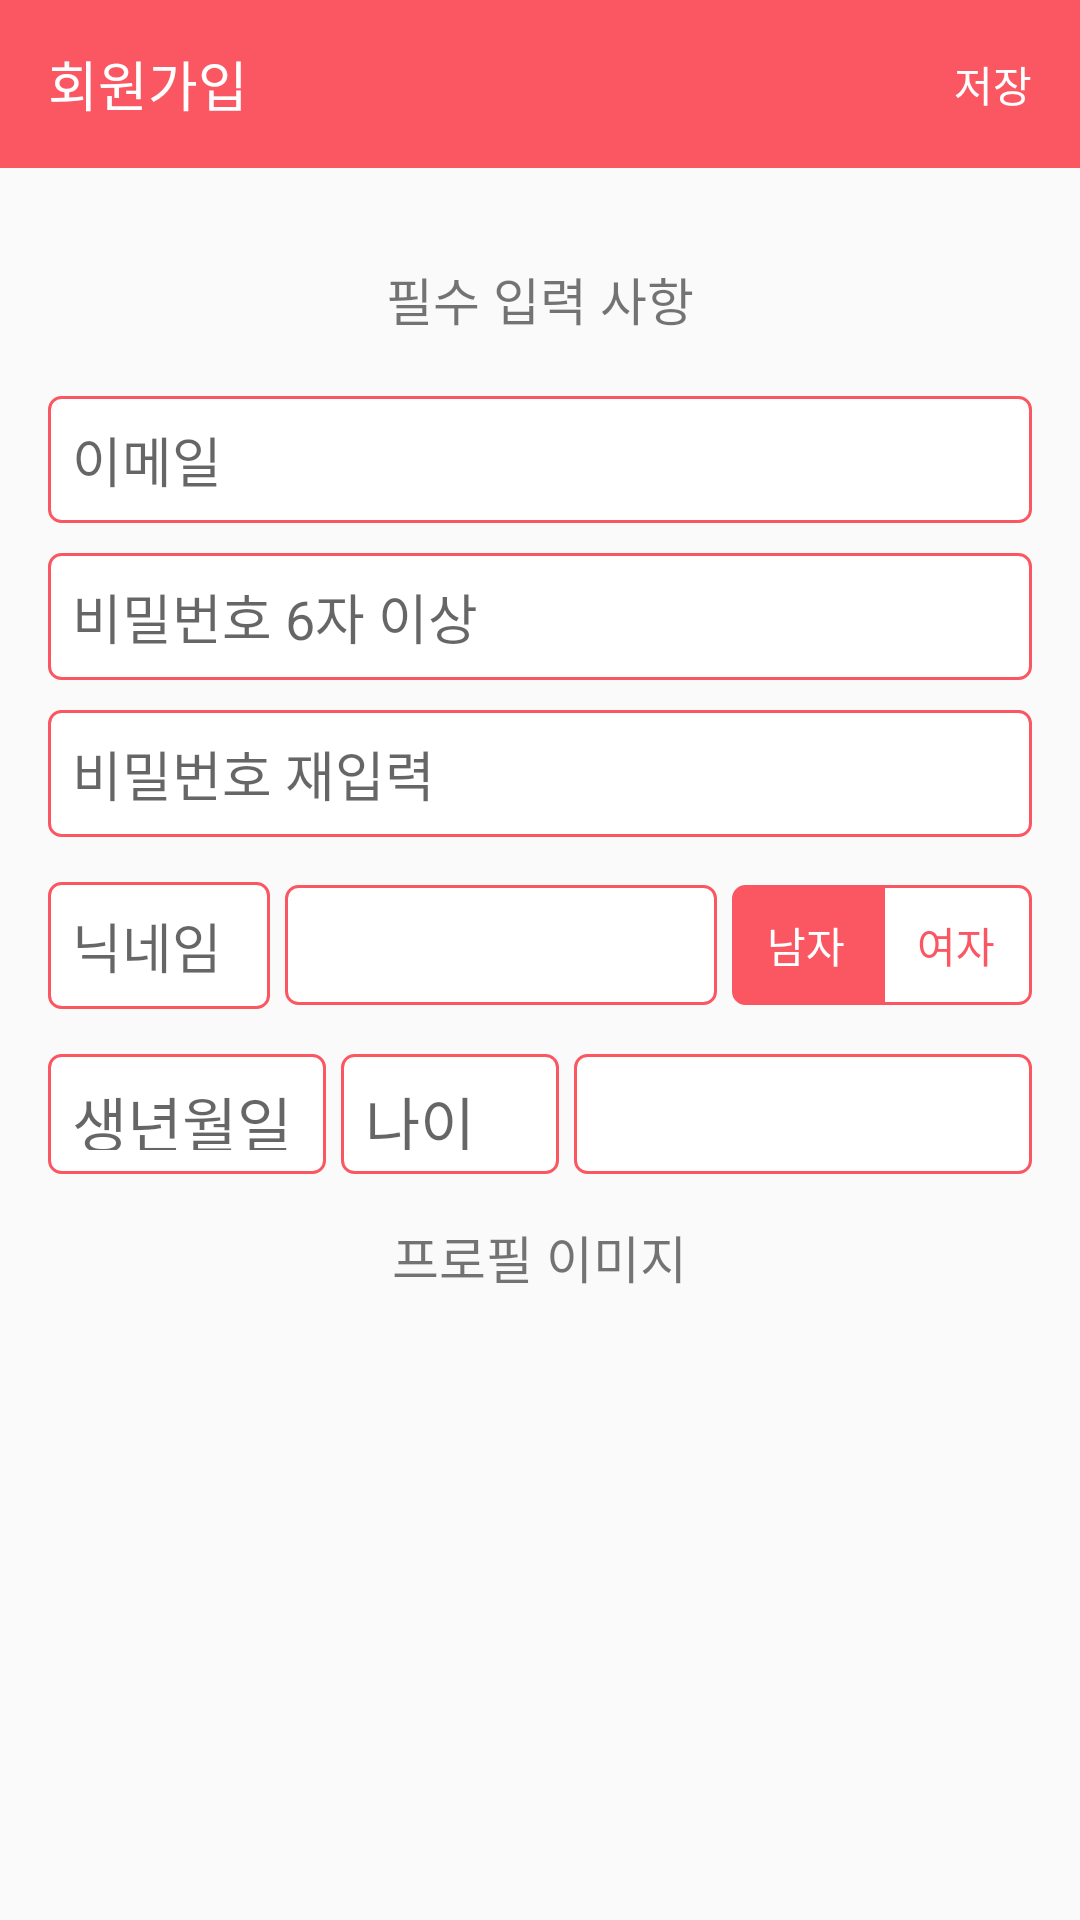

Produce the Android XML layout that renders to this screen, including the resource entries it uses.
<!-- AndroidManifest.xml: application theme Theme.IWannaMeetSomeone -->
<!-- res/layout/activity_signup.xml -->
<?xml version="1.0" encoding="utf-8"?>
<LinearLayout xmlns:android="http://schemas.android.com/apk/res/android"
    xmlns:app="http://schemas.android.com/apk/res-auto"
    xmlns:tools="http://schemas.android.com/tools"
    android:layout_width="match_parent"
    android:layout_height="match_parent"
    android:orientation="vertical"
    tools:context=".auth.SignupActivity">

    <com.google.android.material.appbar.MaterialToolbar
        android:id="@+id/tbAccount"
        android:layout_width="match_parent"
        android:layout_height="?attr/actionBarSize"
        android:background="@color/maincolor">

        <TextView
            android:layout_width="wrap_content"
            android:layout_height="wrap_content"
            android:fontFamily="@font/jalnanche"
            android:text="회원가입"
            android:textColor="@color/white"
            android:textSize="18sp" />


        <TextView
            android:id="@+id/signupSaveBtn"
            android:layout_width="wrap_content"
            android:layout_height="wrap_content"
            android:layout_gravity="right"
            android:layout_marginRight="16dp"
            android:clickable="true"
            android:fontFamily="@font/jalnanche"
            android:text="저장"
            android:textColor="@color/white" />
    </com.google.android.material.appbar.MaterialToolbar>

    <LinearLayout
        android:layout_width="match_parent"
        android:layout_height="match_parent"
        android:orientation="vertical"
        android:padding="16dp">


        <TextView
            android:layout_width="wrap_content"
            android:layout_height="wrap_content"
            android:layout_gravity="center"
            android:layout_marginTop="15dp"
            android:fontFamily="@font/jalnanche"
            android:text="필수 입력 사항"
            android:textSize="17dp" />

        <LinearLayout
            android:layout_width="match_parent"
            android:layout_height="wrap_content"
            android:layout_marginTop="20dp"
            android:gravity="center"
            android:orientation="horizontal">


            <EditText
                android:id="@+id/emailEdt"
                android:layout_width="0dp"
                android:layout_height="wrap_content"
                android:layout_weight="1"
                android:background="@drawable/bg_edit_text_basic"
                android:hint="이메일"
                android:inputType="textEmailAddress"
                android:padding="8dp" />

        </LinearLayout>


        <com.google.android.material.textfield.TextInputEditText
            android:id="@+id/passwordEdt"
            android:layout_width="match_parent"
            android:layout_height="wrap_content"
            android:layout_marginTop="10dp"
            android:background="@drawable/bg_edit_text_basic"
            android:hint="비밀번호 6자 이상"
            android:inputType="textPassword"
            android:padding="8dp" />

        <EditText
            android:id="@+id/pwDupCheckEdt"
            android:layout_width="match_parent"
            android:layout_height="wrap_content"
            android:layout_marginTop="10dp"
            android:background="@drawable/bg_edit_text_basic"
            android:hint="비밀번호 재입력"
            android:inputType="textPassword"
            android:padding="8dp" />


        <LinearLayout
            android:layout_width="match_parent"
            android:layout_height="wrap_content"
            android:layout_marginTop="15dp"
            android:gravity="center"
            android:orientation="horizontal">

            <EditText
                android:id="@+id/nickEdt"
                android:layout_width="10dp"
                android:layout_height="wrap_content"
                android:layout_weight="1"
                android:background="@drawable/bg_edit_text_basic"
                android:hint="닉네임"
                android:inputType="text"
                android:padding="8dp" />
            <Spinner
                android:id="@+id/locationSpinner"
                android:layout_width="80dp"
                android:layout_height="40dp"
                android:layout_marginStart="5dp"
                android:layout_weight="1"
                android:background="@drawable/bg_edit_text_basic"
                android:hint="지역"
                android:imeOptions="actionDone"
                android:padding="8dp"
                android:spinnerMode="dialog"/>

            <RadioGroup
                android:layout_marginStart="5dp"
                android:id="@+id/rgAccount"
                android:layout_width="wrap_content"
                android:layout_height="wrap_content"
                android:orientation="horizontal">

                <RadioButton
                    android:id="@+id/rbAccountMale"
                    android:layout_width="50dp"
                    android:layout_height="40dp"
                    android:background="@drawable/radionbutton_male"
                    android:button="@android:color/transparent"
                    android:checked="true"
                    android:gravity="center"
                    android:text="남자"
                    android:textColor="@color/selector_text_color_radiobutton" />

                <RadioButton
                    android:id="@+id/rbAccountFemale"
                    android:layout_width="50dp"
                    android:layout_height="40dp"
                    android:background="@drawable/radionbutton_female"
                    android:button="@android:color/transparent"
                    android:gravity="center"
                    android:text="여자"
                    android:textColor="@color/selector_text_color_radiobutton"
                    app:backgroundTint="@null" />
            </RadioGroup>
        </LinearLayout>

        <LinearLayout
            android:layout_width="match_parent"
            android:layout_height="wrap_content"
            android:layout_marginTop="15dp"
            android:gravity="center"
            android:orientation="horizontal">



            <TextView
                android:id="@+id/birthTxt"
                android:textSize="20sp"
                android:layout_width="40dp"
                android:layout_height="40dp"
                android:layout_weight="1"
                android:background="@drawable/bg_edit_text_basic"
                android:hint="생년월일"
                android:imeOptions="actionDone"
                android:onClick="clickBirth"
                android:padding="8dp" />
            <TextView
                android:id="@+id/ageTxt"
                android:textSize="20sp"
                android:layout_width="20dp"
                android:layout_height="40dp"
                android:layout_marginStart="5dp"
                android:layout_weight="1"
                android:background="@drawable/bg_edit_text_basic"
                android:hint="나이"
                android:padding="8dp" />


            <Spinner
                android:id="@+id/jobSpinner"
                android:layout_width="100dp"
                android:layout_height="40dp"
                android:layout_marginStart="5dp"
                android:layout_weight="1"
                android:background="@drawable/bg_edit_text_basic"
                android:hint="지역"
                android:imeOptions="actionDone"
                android:padding="8dp"
                android:spinnerMode="dialog"/>

        </LinearLayout>

        <TextView
            android:layout_width="wrap_content"
            android:layout_height="wrap_content"
            android:layout_gravity="center"
            android:layout_marginTop="15dp"
            android:fontFamily="@font/jalnanche"
            android:text="프로필 이미지"
            android:textSize="17dp" />

        <RelativeLayout
            android:layout_width="300dp"
            android:layout_height="300dp"
            android:layout_gravity="center">

            <Button
                android:id="@+id/profileImgBtn"
                android:layout_width="300dp"
                android:layout_height="300dp"
                android:background="@drawable/bg_image_search" />

            <ImageView
                android:id="@+id/profileImg"
                android:layout_width="300dp"
                android:layout_height="300dp"
                android:scaleType="centerCrop" />
        </RelativeLayout>
    </LinearLayout>
</LinearLayout>
<!-- resources referenced by this layout -->
<resources>
  <color name="maincolor">#FB5762</color>
  <color name="white">#FFFFFFFF</color>
  <!-- drawable bg_edit_text_basic (drawable-v24) -->
  <?xml version="1.0" encoding="utf-8"?>
  <shape xmlns:android="http://schemas.android.com/apk/res/android"
      android:shape="rectangle">
      <solid android:color="@color/white"/>
      <stroke android:color="@color/maincolor" android:width="1dp"/>
      <corners android:radius="4dp"/>
  
  </shape>
  <!-- drawable radionbutton_female (drawable-v24) -->
  <?xml version="1.0" encoding="utf-8"?>
  <selector xmlns:android="http://schemas.android.com/apk/res/android">
      <item android:state_checked="false">
          <shape android:shape="rectangle">
              <solid android:color="@color/white"/>
              <stroke android:color="@color/maincolor" android:width="1dp"/>
              <corners android:bottomRightRadius="4dp" android:topRightRadius="4dp"/>
          </shape>
      </item>
  
      <item android:state_checked="true">
          <shape android:shape="rectangle">
              <solid android:color="@color/maincolor"/>
              <stroke android:color="@color/maincolor" android:width="1dp"/>
              <corners android:bottomRightRadius="4dp" android:topRightRadius="4dp"/>
          </shape>
      </item>
  
  </selector>
  <!-- drawable radionbutton_male (drawable-v24) -->
  <?xml version="1.0" encoding="utf-8"?>
  <selector xmlns:android="http://schemas.android.com/apk/res/android">
      <item android:state_checked="false">
          <shape android:shape="rectangle">
              <solid android:color="@color/white"/>
              <stroke android:color="@color/maincolor" android:width="1dp"/>
              <corners android:bottomLeftRadius="4dp" android:topLeftRadius="4dp"/>
          </shape>
      </item>
  
      <item android:state_checked="true">
          <shape android:shape="rectangle">
              <solid android:color="@color/maincolor"/>
              <stroke android:color="@color/maincolor" android:width="1dp"/>
              <corners android:bottomLeftRadius="4dp" android:topLeftRadius="4dp"/>
          </shape>
      </item>
  
  </selector>
  <style name="Theme.IWannaMeetSomeone" parent="Theme.AppCompat.Light">
          
          <item name="colorPrimary">@color/maincolor</item>
          <item name="colorPrimaryVariant">@color/maincolor</item>
          <item name="colorOnPrimary">@color/white</item>
          
          <item name="colorSecondary">@color/teal_200</item>
          <item name="colorSecondaryVariant">@color/teal_700</item>
          <item name="colorOnSecondary">@color/black</item>
          
          <item name="android:statusBarColor" tools:targetApi="l">?attr/colorPrimaryVariant</item>
          
  
          <item name="windowNoTitle">true</item>
  
      </style>
  <color name="teal_200">#FF03DAC5</color>
  <color name="teal_700">#FF018786</color>
  <color name="black">#FF000000</color>
</resources>
